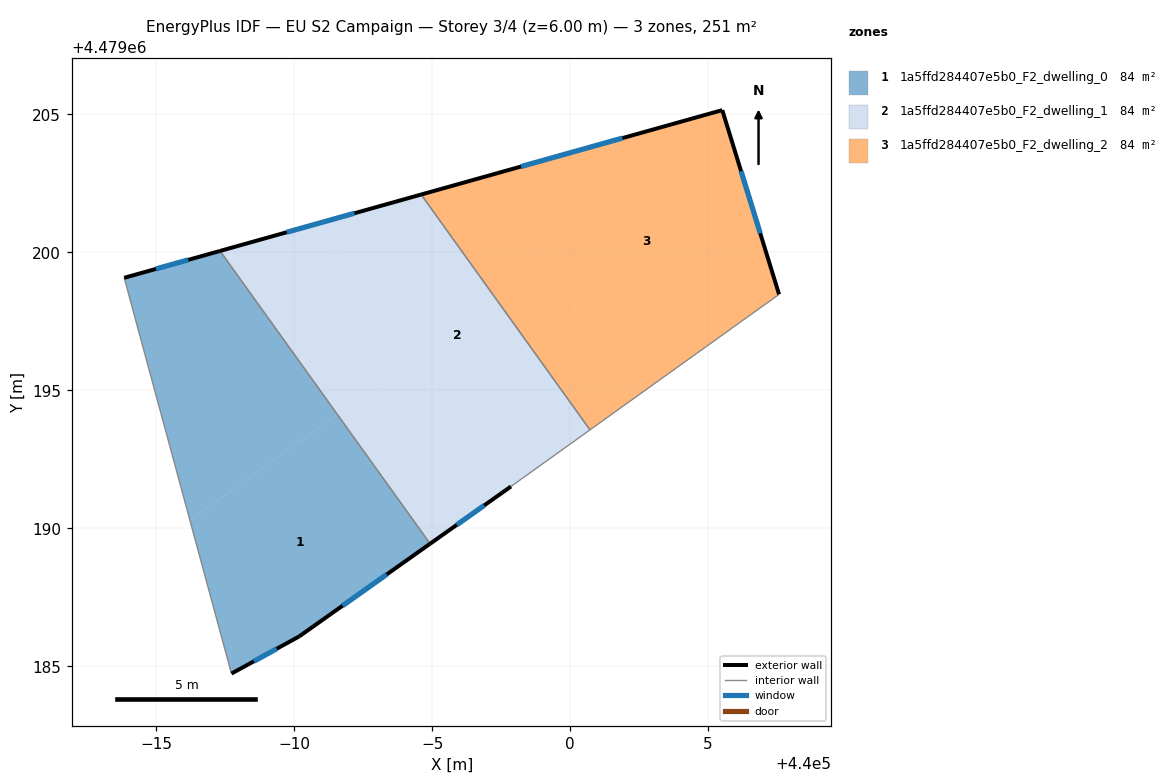
=== STOREY PLAN SPEC (per zone: floor XY polygon, exterior-wall plan segments, windows/doors) ===
zone 1: 1a5ffd284407e5b0_F2_dwelling_0  (83.8 m²)
  floor: (439987.32, 4479200.05) (439991.57, 4479194.13) (439986.22, 4479190.30) (439983.84, 4479199.08)
  floor: (439991.57, 4479194.13) (439994.93, 4479189.45) (439990.18, 4479186.09) (439987.73, 4479184.74) (439986.22, 4479190.30)
  exterior wall: (439987.73, 4479184.74) – (439990.18, 4479186.09)  [2.8 m]
    window: (439988.54, 4479185.19) – (439989.37, 4479185.64)  [1.0 m²]
  exterior wall: (439987.32, 4479200.05) – (439983.84, 4479199.08)  [3.6 m]
    window: (439986.17, 4479199.73) – (439984.99, 4479199.40)  [1.2 m²]
  exterior wall: (439990.18, 4479186.09) – (439994.93, 4479189.45)  [5.8 m]
    window: (439991.76, 4479187.20) – (439993.36, 4479188.33)  [2.0 m²]
  interior walls: 2
zone 2: 1a5ffd284407e5b0_F2_dwelling_1  (83.8 m²)
  floor: (439994.60, 4479202.10) (440000.72, 4479193.57) (439997.86, 4479191.52) (439997.67, 4479191.39) (439990.76, 4479201.02)
  floor: (439990.76, 4479201.02) (439994.30, 4479196.09) (439991.57, 4479194.13) (439987.32, 4479200.05)
  floor: (439994.30, 4479196.09) (439997.67, 4479191.39) (439994.93, 4479189.45) (439991.57, 4479194.13)
  exterior wall: (439994.93, 4479189.45) – (439997.86, 4479191.52)  [3.6 m]
    window: (439995.90, 4479190.13) – (439996.89, 4479190.83)  [1.2 m²]
  exterior wall: (439994.60, 4479202.10) – (439987.32, 4479200.05)  [7.6 m]
    window: (439992.19, 4479201.42) – (439989.73, 4479200.73)  [2.6 m²]
  interior walls: 3
zone 3: 1a5ffd284407e5b0_F2_dwelling_2  (83.8 m²)
  floor: (439996.73, 4479202.69) (440002.40, 4479194.78) (440000.72, 4479193.57) (439994.60, 4479202.10)
  floor: (440005.51, 4479205.16) (440007.57, 4479198.48) (440002.40, 4479194.78) (439996.73, 4479202.69)
  exterior wall: (440005.51, 4479205.16) – (439994.60, 4479202.10)  [11.3 m]
    window: (440001.90, 4479204.14) – (439998.22, 4479203.11)  [3.9 m²]
  exterior wall: (440007.57, 4479198.48) – (440005.51, 4479205.16)  [7.0 m]
    window: (440006.89, 4479200.69) – (440006.20, 4479202.95)  [2.4 m²]
  interior walls: 2

=== DERIVED (storey summary) ===
Building: EU S2 Campaign
Storey: 3 of 4  (floor level z = 6.00 m)
Storey gross floor area: 251.4 m²
Zones on this storey: 3
  - 1a5ffd284407e5b0_F2_dwelling_0: floor 83.8 m²; exterior wall 12.2 m (36.6 m²); 3 window(s) 4.2 m²; WWR 11.4%
  - 1a5ffd284407e5b0_F2_dwelling_1: floor 83.8 m²; exterior wall 11.2 m (33.5 m²); 2 window(s) 3.8 m²; WWR 11.4%
  - 1a5ffd284407e5b0_F2_dwelling_2: floor 83.8 m²; exterior wall 18.3 m (55.0 m²); 2 window(s) 6.2 m²; WWR 11.4%
Zone adjacency (shared interzone walls):
  - 1a5ffd284407e5b0_F2_dwelling_0 ↔ 1a5ffd284407e5b0_F2_dwelling_1
  - 1a5ffd284407e5b0_F2_dwelling_1 ↔ 1a5ffd284407e5b0_F2_dwelling_2